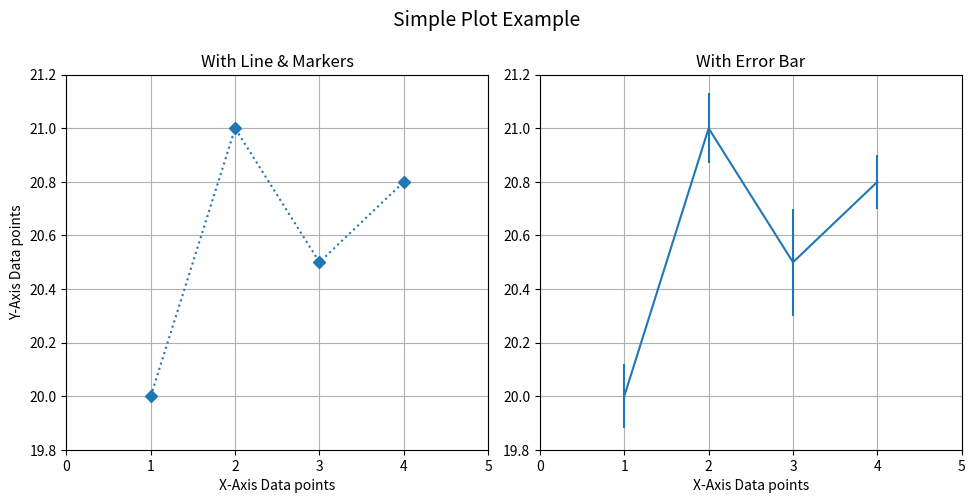

Write the Python code that produced this figure.
"""
Let the x axis data points and y axis data points be X = [1,2,3,4] y = [20, 21, 20.5, 20.8]
5.1: Draw a Simple plot
5.2: Configure the line and markers in simple plot
5.3: configure the axes
5.4: Give title of Graph & labels of x axis and y axis
5.5: Give error bar if y_error = [0.12, 0.13, 0.2, 0.1]
5.6: define width, height as figsize=(4,5) DPI and adjust plot dpi=100
5.7: Give a font size of 14
"""

import matplotlib.pyplot as plt

x = [1, 2, 3, 4]
y = [20, 21, 20.5, 20.8]

fig, ax = plt.subplots(1, 2, figsize=(10, 5), dpi=100)
fig.tight_layout(h_pad=2)

plt.subplot(1, 2, 1)
plt.plot(x, y, ls=':', marker='D')
plt.title('With Line & Markers')

plt.grid()
plt.axis([0, 5, 19.8, 21.2])
plt.xlabel('X-Axis Data points')
plt.ylabel('Y-Axis Data points')

plt.subplot(1, 2, 2)
y_error = [0.12, 0.13, 0.2, 0.1]
plt.errorbar(x, y, yerr=y_error)
plt.title('With Error Bar')

plt.grid()
plt.axis([0, 5, 19.8, 21.2])
plt.xlabel('X-Axis Data points')

plt.subplots_adjust(top=0.85, bottom=0.1, left=0.08)
plt.suptitle('Simple Plot Example', fontsize=14)

plt.show()
plt.close()
